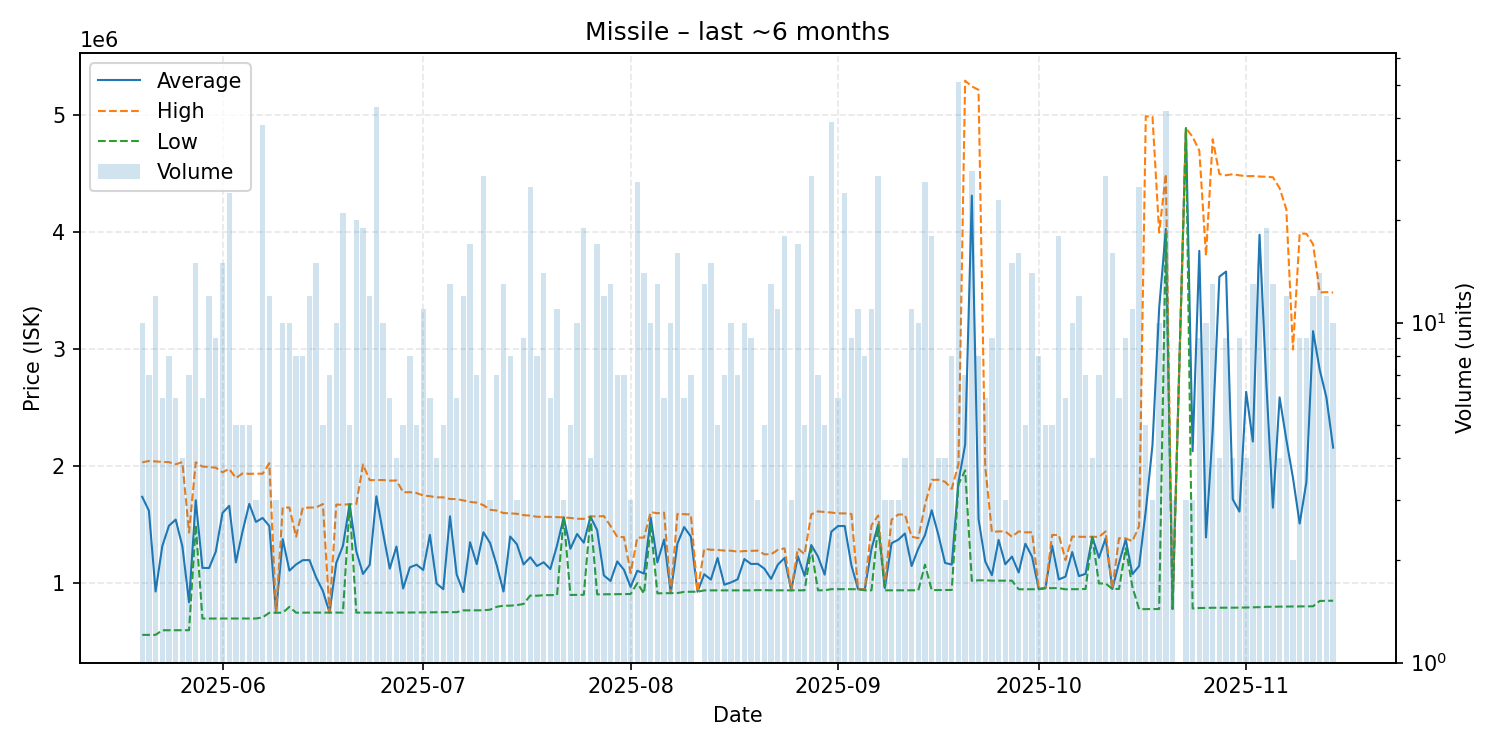

The data file committed next to this chart (first rows):
date, average, highest, lowest, order_count, volume
2025-05-20, 1740630, 2035000, 560650, 9, 10
2025-05-21, 1621871, 2047000, 561050, 7, 7
2025-05-22, 931350, 2043000, 560800, 12, 12
2025-05-23, 1319533, 2039000, 600100, 6, 6
2025-05-24, 1493600, 2037000, 600300, 8, 8
2025-05-25, 1545767, 2018500, 600300, 6, 6
2025-05-26, 1318650, 2037000, 600300, 4, 4
2025-05-27, 838814, 1434500, 600600, 5, 7
2025-05-28, 1711467, 2035000, 1500000, 8, 15
2025-05-29, 1133233, 1999500, 700100, 5, 6
2025-05-30, 1132058, 1994500, 700350, 7, 12
2025-05-31, 1273133, 1989500, 700200, 9, 9
2025-06-01, 1602567, 1950000, 700400, 14, 15
2025-06-02, 1663433, 1980000, 700400, 11, 24
2025-06-03, 1180440, 1900500, 700400, 5, 5
2025-06-04, 1446360, 1941000, 700400, 5, 5
2025-06-05, 1680480, 1937000, 700400, 5, 5
2025-06-06, 1525833, 1938500, 700500, 3, 3
2025-06-07, 1560016, 1938000, 710100, 14, 38
2025-06-08, 1490667, 2028000, 750000, 10, 12
2025-06-09, 750000, 750000, 750000, 2, 3
2025-06-10, 1379030, 1649000, 750100, 8, 10
2025-06-11, 1109730, 1649000, 800000, 8, 10
2025-06-12, 1162650, 1400000, 750300, 8, 8
2025-06-13, 1199038, 1647000, 750900, 7, 8
2025-06-14, 1199733, 1648500, 751200, 10, 12
2025-06-15, 1050773, 1650000, 751200, 13, 15
2025-06-16, 936780, 1679000, 751200, 5, 5
2025-06-17, 751157, 751200, 751100, 6, 7
2025-06-18, 1175110, 1674000, 750800, 8, 10
2025-06-19, 1321771, 1673000, 750900, 12, 21
2025-06-20, 1677800, 1678000, 1677000, 5, 5
2025-06-21, 1274625, 1679000, 750900, 14, 20
2025-06-22, 1081453, 2017000, 751100, 16, 19
2025-06-23, 1158933, 1883000, 751100, 11, 12
2025-06-24, 1744779, 1884000, 751100, 12, 43
2025-06-25, 1430320, 1884000, 750800, 7, 10
2025-06-26, 1126933, 1879000, 750900, 6, 6
2025-06-27, 1315475, 1880000, 750950, 4, 4
2025-06-28, 956880, 1780000, 751100, 3, 5
2025-06-29, 1137438, 1780000, 751400, 8, 8
2025-06-30, 1160420, 1773000, 752000, 5, 5
2025-07-01, 1115673, 1751500, 752700, 11, 11
2025-07-02, 1415267, 1746000, 753300, 6, 6
2025-07-03, 999375, 1736000, 754000, 4, 4
2025-07-04, 950920, 1736000, 754700, 5, 5
2025-07-05, 1573846, 1722000, 755000, 10, 13
2025-07-06, 1076833, 1721500, 754500, 6, 6
2025-07-07, 926700, 1710000, 770000, 7, 12
2025-07-08, 1352794, 1697000, 770400, 15, 17
2025-07-09, 1165029, 1691000, 770550, 7, 7
2025-07-10, 1437637, 1669500, 770900, 10, 27
2025-07-11, 1345333, 1630000, 776000, 3, 3
2025-07-12, 1153243, 1623000, 800750, 7, 7
2025-07-13, 931215, 1602000, 810000, 10, 13
2025-07-14, 1401425, 1599500, 810200, 7, 8
2025-07-15, 1335333, 1595500, 815000, 3, 3
2025-07-16, 1162756, 1584000, 825200, 8, 9
2025-07-17, 1224288, 1580000, 897000, 11, 25
2025-07-18, 1149125, 1570000, 895000, 6, 8
... 118 more rows
